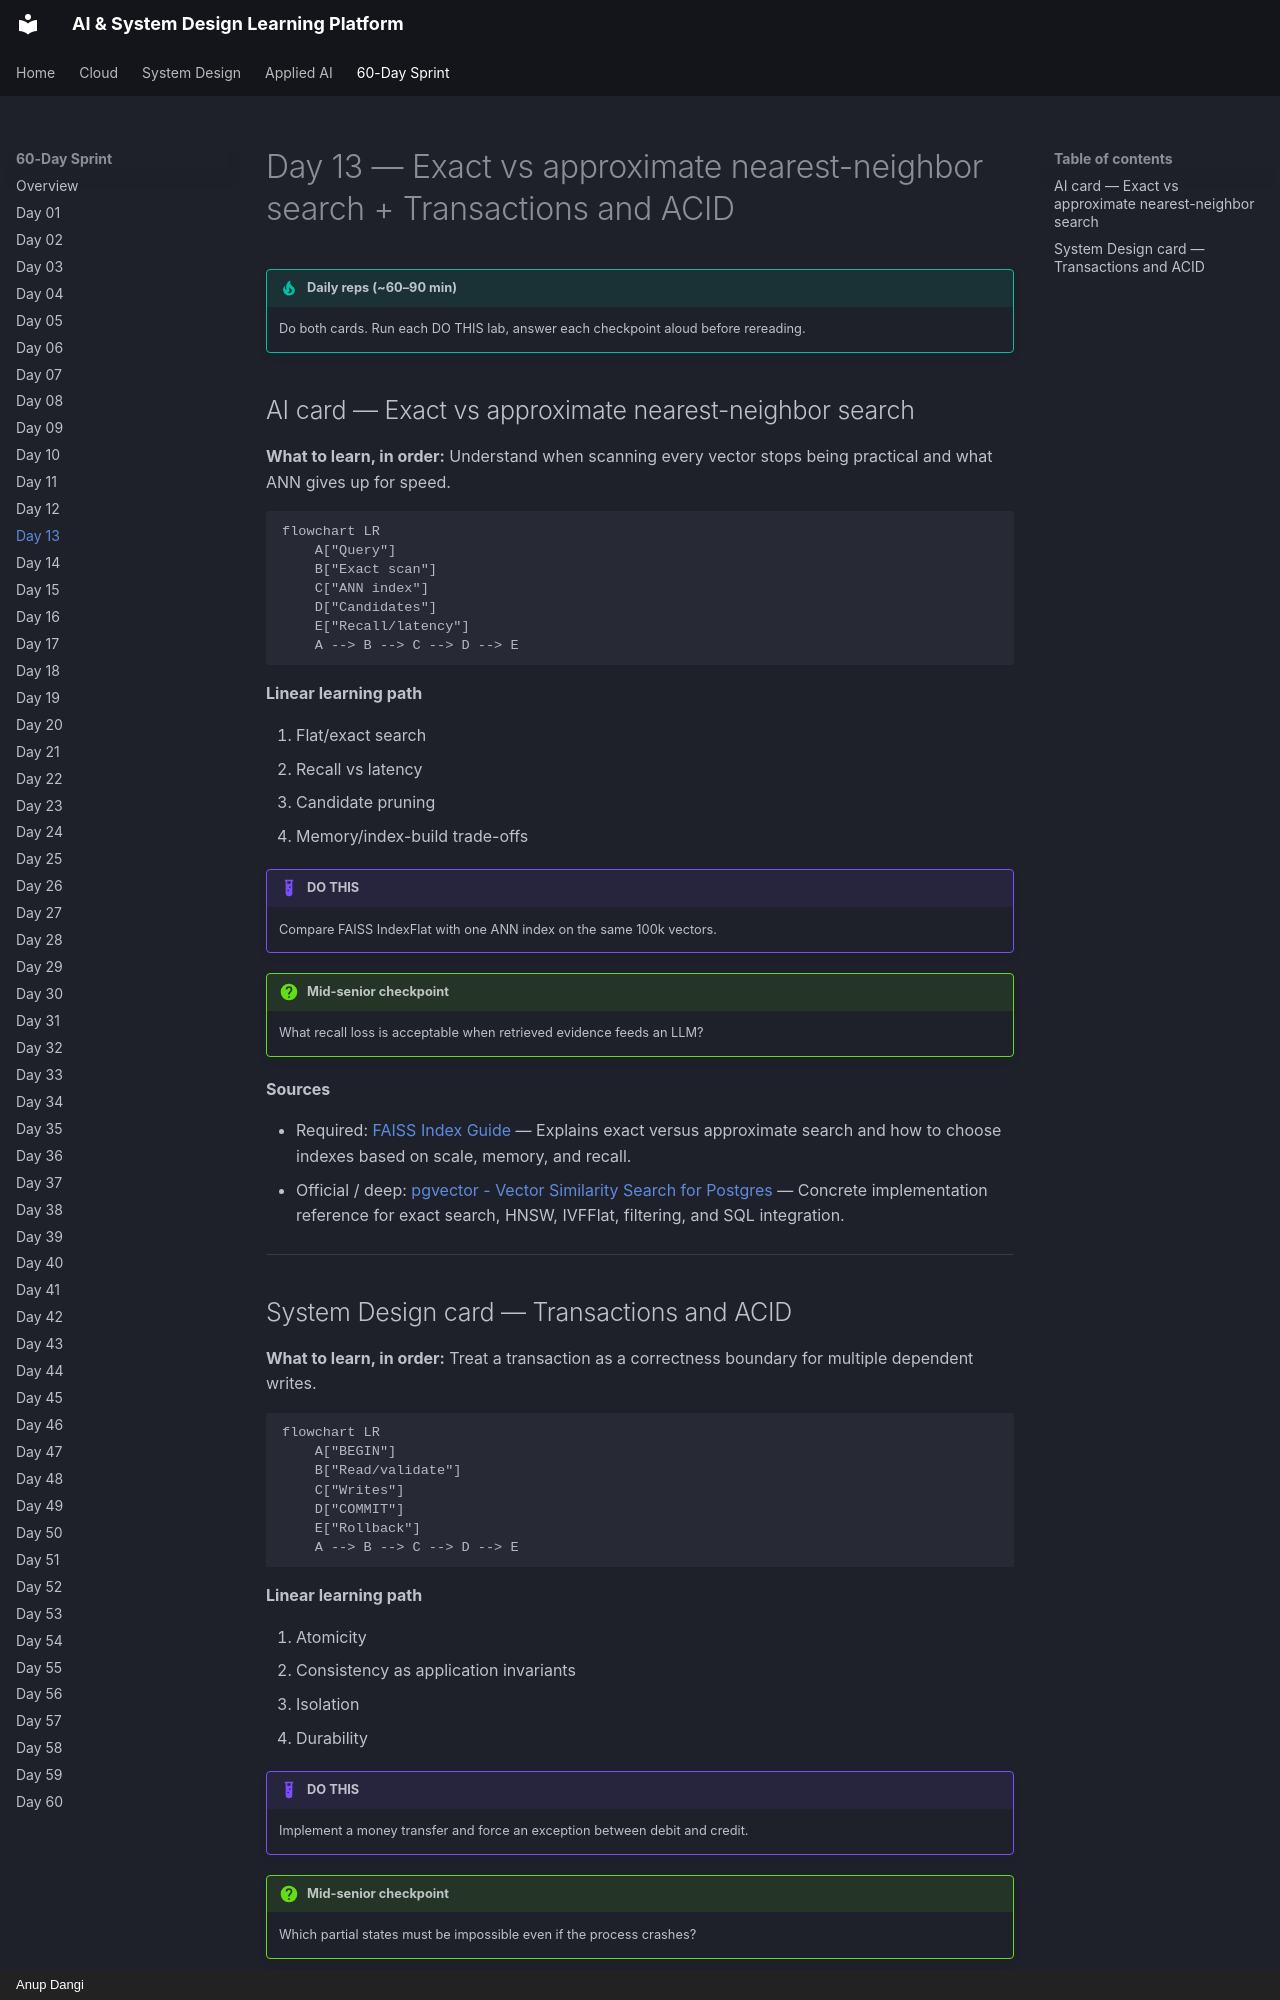

repository: AnupDangi/learnlikeadev · page: 60-day/day13/index.html · generator: mkdocs · copyright: Anup Dangi

# Day 13 — Exact vs approximate nearest-neighbor search + Transactions and ACID

!!! tip "Daily reps (~60–90 min)"
    Do both cards. Run each DO THIS lab, answer each checkpoint aloud before rereading.

## AI card — Exact vs approximate nearest-neighbor search

**What to learn, in order:** Understand when scanning every vector stops being practical and what ANN gives up for speed.

```mermaid
flowchart LR
    A["Query"]
    B["Exact scan"]
    C["ANN index"]
    D["Candidates"]
    E["Recall/latency"]
    A --> B --> C --> D --> E
```

**Linear learning path**

1. Flat/exact search
2. Recall vs latency
3. Candidate pruning
4. Memory/index-build trade-offs

!!! example "DO THIS"
    Compare FAISS IndexFlat with one ANN index on the same 100k vectors.

!!! question "Mid-senior checkpoint"
    What recall loss is acceptable when retrieved evidence feeds an LLM?

**Sources**

- Required: [FAISS Index Guide](https://github.com/facebookresearch/faiss/wiki/Guidelines-to-choose-an-index) — Explains exact versus approximate search and how to choose indexes based on scale, memory, and recall.
- Official / deep: [pgvector - Vector Similarity Search for Postgres](https://github.com/pgvector/pgvector) — Concrete implementation reference for exact search, HNSW, IVFFlat, filtering, and SQL integration.

---
